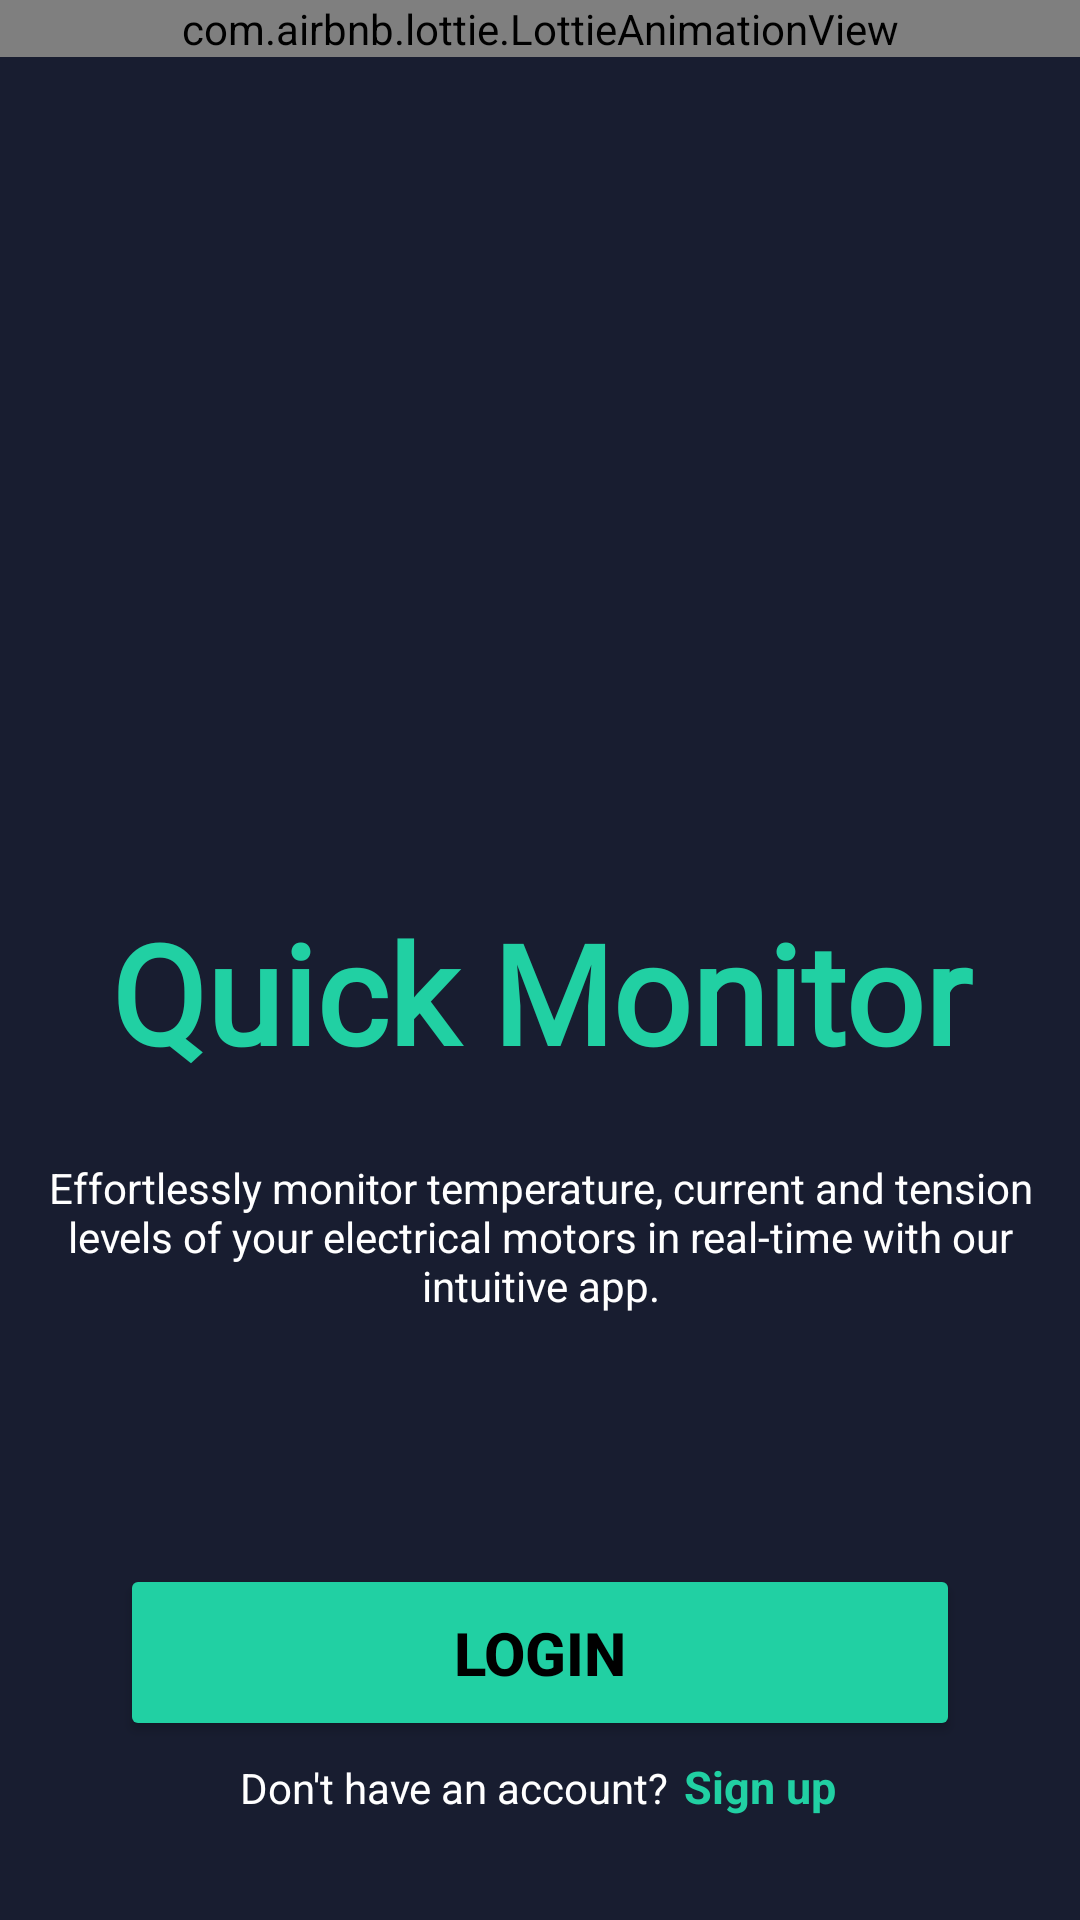

The Android layout XML behind this screen, and the referenced resources:
<!-- AndroidManifest.xml: application theme Theme.ConnectInfluxDB -->
<!-- res/layout/activity_main.xml -->
<?xml version="1.0" encoding="utf-8"?>
<LinearLayout xmlns:android="http://schemas.android.com/apk/res/android"
    android:layout_width="match_parent"
    android:layout_height="match_parent"
    xmlns:app="http://schemas.android.com/apk/res-auto"
    android:orientation="vertical"
    android:background="@color/dark_blue_background">


    <LinearLayout
        android:layout_width="match_parent"
        android:layout_height="300dp"
        android:orientation="vertical">

        <com.airbnb.lottie.LottieAnimationView
            android:id="@+id/animationView"
            android:layout_width="match_parent"
            android:layout_height="wrap_content"
            app:lottie_rawRes="@raw/animationstart"
            app:lottie_autoPlay="true"
            app:lottie_loop="true"/>

    </LinearLayout>

    <TextView
        android:id="@+id/tvAppName"
        android:layout_width="match_parent"
        android:layout_height="wrap_content"
        android:layout_marginBottom="10dp"
        android:gravity="center_horizontal"
        android:text="Quick Monitor"
        android:textColor="@color/green_avocado"
        android:textSize="46dp"
        android:fontFamily="@font/playfairdisplaybold"
        android:textStyle="bold" />


    <TextView
        android:id="@+id/tvInformations"
        android:layout_width="332dp"
        android:layout_height="85dp"
        android:layout_gravity="center_horizontal"
        android:layout_marginTop="15dp"
        android:gravity="center_horizontal|top"
        android:text="Effortlessly monitor temperature, current and tension levels of your electrical motors in real-time with our intuitive app."

        android:textColor="@color/white" />


    <Button
        android:id="@+id/btnLogin"
        android:layout_width="match_parent"
        android:layout_height="59dp"
        android:layout_gravity="center_vertical"
        android:layout_marginLeft="40dp"
        android:layout_marginTop="50dp"
        android:layout_marginRight="40dp"
        android:backgroundTint="@color/green_avocado"
        android:gravity="center"
        android:text="Login"
        android:textColor="@color/black"
        android:textSize="20dp"
        android:textStyle="bold" />

    <LinearLayout
        android:layout_width="match_parent"
        android:layout_height="30dp"
        android:layout_marginTop="5dp"
        android:layout_gravity="center_horizontal"
        android:orientation="horizontal">


        <TextView
            android:id="@+id/textView"
            android:layout_width="wrap_content"
            android:layout_height="wrap_content"
            android:textSize="14dp"
            android:textColor="@color/white"
            android:text="Don't have an account?"
            android:layout_marginLeft="80dp"
            />

        <TextView
            android:id="@+id/tvSignUp"
            android:layout_width="wrap_content"
            android:layout_height="wrap_content"
            android:layout_marginLeft="5dp"
            android:textColor="@color/green_avocado"
            android:textSize="15dp"
            android:textStyle="bold"
            android:text="Sign up" />
    </LinearLayout>


</LinearLayout>
<!-- resources referenced by this layout -->
<resources>
  <color name="black">#FF000000</color>
  <color name="dark_blue_background">#181D30</color>
  <color name="green_avocado">#21D0A3</color>
  <color name="white">#FFFFFFFF</color>
  <style name="Theme.ConnectInfluxDB" parent="Base.Theme.ConnectInfluxDB" />
  <style name="Base.Theme.ConnectInfluxDB" parent="Theme.Material3.DayNight.NoActionBar">
          
          
      </style>
</resources>
